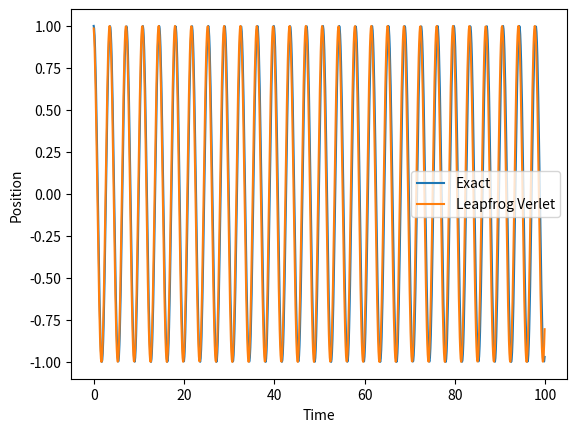

The script that saved this image:
import numpy as np
import matplotlib.pyplot as plt

m = 1.0  # mass of particle
k = 3.0  # spring constant

# Define acceleration function
def acceleration(x):
    return -k * x / m

# Example code for Euler integration

def euler_integration(x, v, a, dt):
    # Update velocity
    v += a * dt

    # Update position
    x += v * dt

    return x, v


# Example code for Verlet integration

def verlet_integration(x, x_prev, a, dt):
    # Update position
    x_next = 2 * x - x_prev + a * dt ** 2

    return x_next, x


# Example code for Leapfrog Verlet integration

def leapfrog_verlet_integration(x, v, a, dt):
    # Update velocity halfway
    v_half = v + a * dt / 2

    # Update position
    x += v_half * dt

    # Update acceleration using new position
    a_new = acceleration(x)

    # Update velocity using new acceleration
    v_new = v_half + a_new * dt / 2

    return x, v_new


# Define function for exact position
def exact_position(x0, v0, t):
    omega = np.sqrt(k / m) # angular frequency
    return x0 * np.cos(omega * t) + v0 / omega * np.sin(omega * t)



def main():
    # Define parameters
    x0 = 1.0  # initial position
    v0 = 0.0  # initial velocity
    dt = 0.10  # time step
    t_max = 100.0  # maximum simulation time

    # Define initial conditions
    x_euler = x0
    v_euler = v0
    x_verlet = x0
    x_prev_verlet = x0 - v0 * dt
    x_leapfrog = x0
    v_leapfrog = v0

    # Define arrays to store positions and times
    t_array = np.arange(0, t_max, dt)
    x_array_euler = np.zeros_like(t_array)
    x_array_verlet = np.zeros_like(t_array)
    x_array_leapfrog = np.zeros_like(t_array)

    # Loop over time steps and update positions using each integration method
    for i in range(len(t_array)):
        # Euler integration
        x_euler, v_euler = euler_integration(x_euler, v_euler, acceleration(x_euler), dt)
        x_array_euler[i] = x_euler

        # Verlet integration
        x_verlet, x_prev_verlet = verlet_integration(x_verlet, x_prev_verlet, acceleration(x_verlet), dt)
        x_array_verlet[i] = x_verlet

        # Leapfrog Verlet integration
        x_leapfrog, v_leapfrog = leapfrog_verlet_integration(x_leapfrog, v_leapfrog, acceleration(x_leapfrog), dt)
        x_array_leapfrog[i] = x_leapfrog

    # Calculate exact positions at each time step
    x_exact = exact_position(x0, v0, t_array)

    # Plot exact position and compare to numeric integrations
    plt.plot(t_array, x_exact, label='Exact')
    # plt.plot(t_array, x_array_euler, label='Euler')
    # plt.plot(t_array, x_array_verlet, label='Verlet')
    plt.plot(t_array, x_array_leapfrog, label='Leapfrog Verlet')
    plt.legend()
    plt.xlabel('Time')
    plt.ylabel('Position')
    plt.show()


if __name__ == "__main__":
    main()